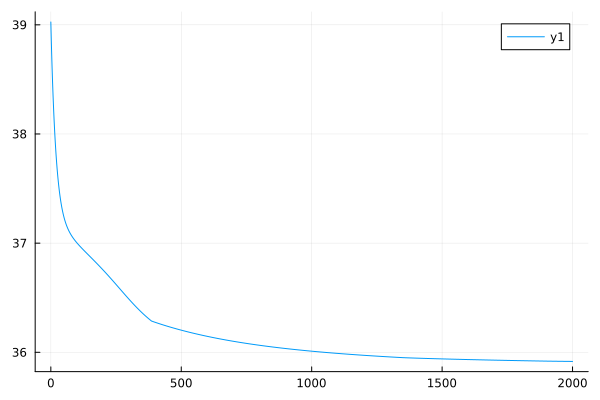

Data behind this chart, as committed beside it:
0	39.025844512911505
1	38.93
2	38.84
3	38.75
4	38.67
5	38.59
6	38.52
7	38.45
8	38.38
9	38.32
10	38.26
11	38.21
12	38.15
13	38.1
14	38.06
15	38.01
16	37.97
17	37.92
18	37.89
19	37.85
20	37.81
21	37.78
22	37.74
23	37.71
24	37.68
25	37.66
26	37.63
27	37.6
28	37.58
29	37.55
30	37.53
31	37.51
32	37.49
33	37.47
34	37.45
35	37.43
36	37.42
37	37.4
38	37.38
39	37.37
40	37.36
41	37.34
42	37.33
43	37.32
44	37.3
45	37.29
46	37.28
47	37.27
48	37.26
49	37.25
50	37.24
51	37.23
52	37.22
53	37.21
54	37.21
55	37.2
56	37.19
57	37.18
58	37.18
59	37.17
60	37.16
... 1,940 more rows
